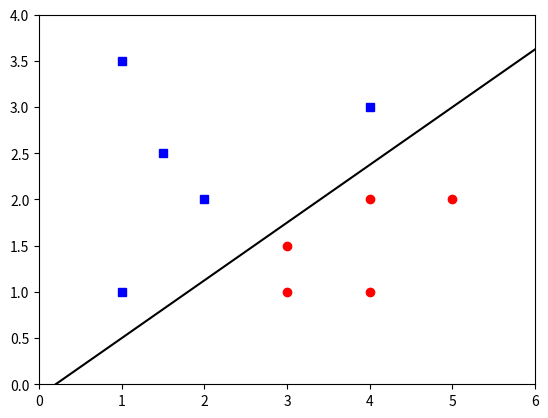

Source code (Python): (Note: this script raises an exception after producing the figure.)
import math
import numpy as np
from matplotlib import pyplot as plt

# In dieser Übung sollen sie den Perzeptron-Lernalgorithmus aus der Vorlesung implementieren.
# Dazu betrachten wir zunächst die beiden Mengen P und N 
P = np.array([[1.0,1.0,1.0],
              [2.0,2.0,1.0],
              [4.0,3.0,1.0],
              [1.0,3.5,1.0],
              [1.5,2.5,1.0]
              ])

N = np.array([[3.0,1.0,1.0],
              [4.0,2.0,1.0],
              [5.0,2.0,1.0],
              [4.0,1.0,1.0],
              [3.0,1.5,1.0]
              ])

# User Perzeptron verwendet die Entscheidungsfunktion 
#
#                    w * x >= 0     (1)
#   w1 * x1 + w2 * x2 + w3 >= 0     (2)
#
# wobei x ein Vektor aus P oder N ist und w = (w1, w2, w3) der dreidimensionale 
# Parametervektor des Perzeptrons.

# Aufgabe 1
# Bestimmen Sie ausgehend von dem Gewichtsvektor w = (-2.5, 4.0, 0.5) für jeden Punkt aus P und N, wie
# dieser von Perzeptron klassifiziert werden würde
w = np.array([-2.5, 4.0, 0.5])
print(P @ w > 0)
print(N @ w > 0)

# Aufgabe 2
# Implementieren Sie eine Funktion "plot_data" welche die beiden Mengen P und N sowie
# die durch w bestimmte Trennfläche plottet. Stellen Sie dazu Gleichung (2) (s. oben)
# nach y um. 
def plot_data(P, N, w):
    plt.plot(P[:,0], P[:,1], 'bs')
    plt.plot(N[:,0], N[:,1], 'ro')

    x_range = np.linspace(0,6,20)
    y = -w[2]/w[1] - w[0]/w[1]*x_range
    plt.plot(x_range, y, "k")

# Aufgabe 3
# Konkatenieren Sie nun wie in der Vorlesung die Menge P mit der negierte Menge N um, wie in der Vorlesung, eine Menge 
# B zu erhalten in der alle Datenpunkte x € B auf der positiven Seite der Trennebene liegen müssen.
# Wie überprüfen Sie ob alle Punkte gleichzeitig korrekt klassifiziert werden?
B = np.concatenate([P, -N],0)
print(np.sum(B @ w > 0) == B.shape[0])

# Aufgabe 4
# Implementieren Sie nun die Perzeptron-Lernalgorithmus wie in der Vorlesung gezeigt
# Starten Sie mit einer Endlossschleife und wählen sie mit np.random.uniform einen zufälligen
# Datenpunkt aus B. Überprüfen Sie ob dieser falsch klassifiziert wird (x)
plt.ion()
while True:
    plt.clf()
    plot_data(P, N, w)
    plt.xlim(0,6)
    plt.ylim(0,4)
    plt.pause(0.1)

    # Pick a random vector
    index = math.floor(np.random.uniform(0, X.shape[0]))
    offset = 0
    while offset < X.shape[0]:
        # Get the data point
        x = X[(index + offset) % X.shape[0], :]

        # Check if its is correctly classified
        if w @ x < 0.0:
            break

        offset += 1

    if offset >= X.shape[0]:
        plt.pause(3)
        break

    w = w + x
    print(w)